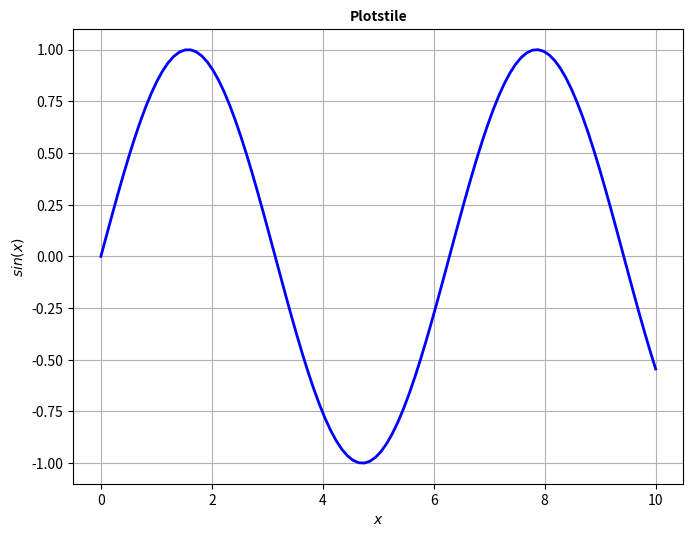

Generate this figure with matplotlib: (Note: this script raises an exception after producing the figure.)
# 22.13 Plotstile 

import matplotlib.pyplot as plt 
import numpy as np 
import os

fig, ax = plt.subplots()
x = np.linspace(0, 10, 100)
ax.plot(x, np.sin(x), 'b-', linewidth=2)

fig.set_size_inches(200/25.4 , 150/25.4)
plt.xlabel('$x$')
plt.ylabel('$sin(x)$')
plt.title("Plotstile", fontsize=10, fontweight="bold")
# plt.subplots_adjust(left=0.22, right=0.97, top=0.80, bottom= 0.22)
plt.grid()
plt.savefig(os.path.join("C:/Users/<user>/KonzeptsammlungPython_Copy/Kapitel22_Matplotlib/Kapitel22_Grafiken", 
                          "Plotstile.png"), dpi=300, bbox_inches='tight')
plt.show()
